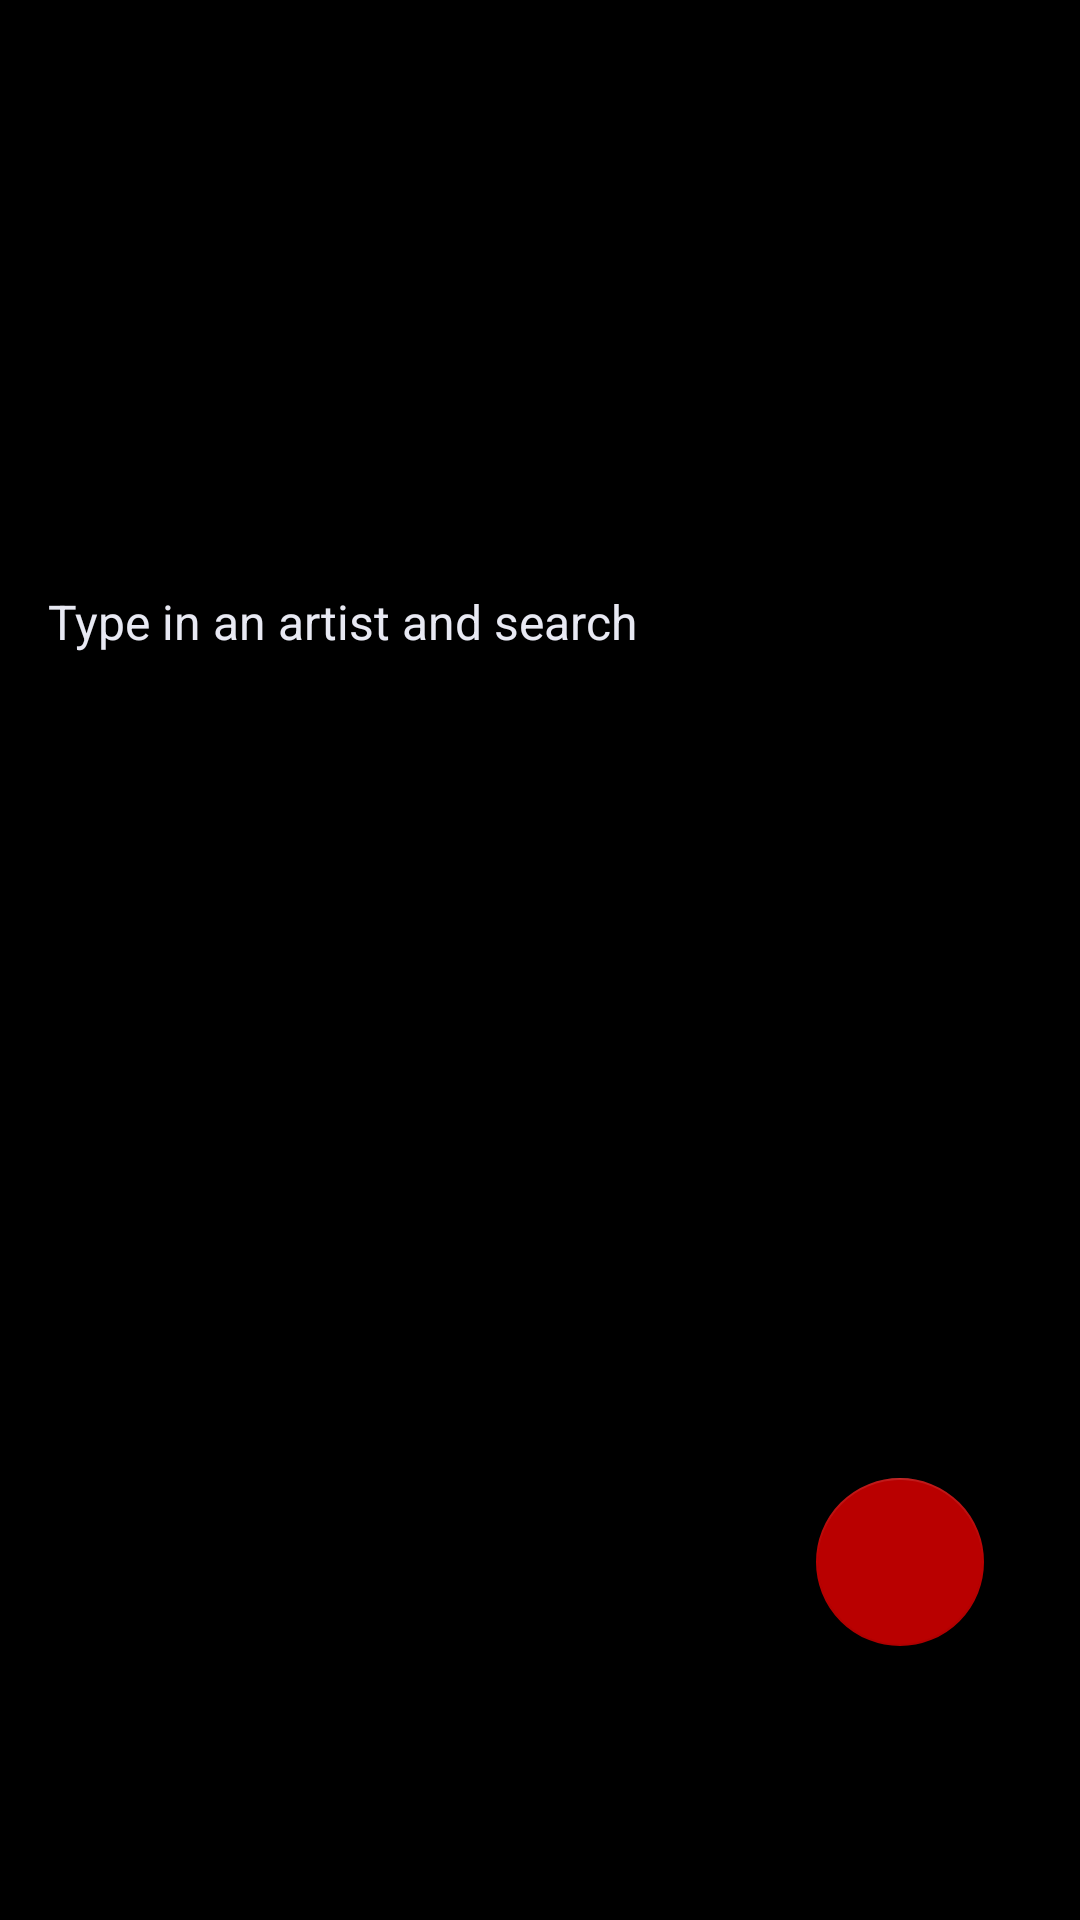

Write the Android layout XML for this screen, with the resource values it uses.
<!-- AndroidManifest.xml: activity theme AppTheme.NoActionBar -->
<!-- res/layout/fragment_main.xml -->
<LinearLayout xmlns:android="http://schemas.android.com/apk/res/android"
    xmlns:tools="http://schemas.android.com/tools"
    android:layout_width="match_parent"
    android:layout_height="match_parent"
    android:orientation="vertical"
    android:paddingBottom="@dimen/activity_vertical_margin"
    android:paddingLeft="@dimen/activity_horizontal_margin"
    android:paddingRight="@dimen/activity_horizontal_margin"
    android:paddingTop="@dimen/activity_vertical_margin"
    tools:context="com.ksaakstudio.joanna.artistsearch.SearchFragment">

    <LinearLayout
        android:layout_width="match_parent"
        android:layout_height="0dp"
        android:layout_weight="8"
        android:orientation="vertical"
        android:gravity="center_vertical"
        android:weightSum="1">

        <TextView
            android:layout_width="match_parent"
            android:layout_height="36dp"
            android:textSize="@dimen/start_instructions_textSize"
            android:text="@string/start_instructions" />
        <EditText
            android:layout_width="match_parent"
            android:layout_height="64dp"
            android:textColor="@color/colorText"
            android:textSize="@dimen/artist_search_textSize"
            android:fontFamily="sans-serif-condensed"
            android:id="@+id/artist_search"
            android:inputType="text"/>

    </LinearLayout>

    <android.support.design.widget.FloatingActionButton
        android:id="@+id/fab"
        android:layout_width="wrap_content"
        android:layout_height="0dp"
        android:layout_weight="2"
        android:layout_gravity="bottom|end"
        android:layout_margin="@dimen/fab_margin"
        android:src="@drawable/ic_search_white_48dp" />
</LinearLayout>
<!-- resources referenced by this layout -->
<resources>
  <color name="colorText">#E8E9F3</color>
  <dimen name="activity_horizontal_margin">16dp</dimen>
  <dimen name="activity_vertical_margin">16dp</dimen>
  <dimen name="artist_search_textSize">36sp</dimen>
  <dimen name="fab_margin">16dp</dimen>
  <dimen name="start_instructions_textSize">16sp</dimen>
  <string name="start_instructions">Type in an artist and search</string>
  <style name="AppTheme.NoActionBar">
          <item name="windowActionBar">false</item>
          <item name="windowNoTitle">true</item>
      </style>
</resources>
